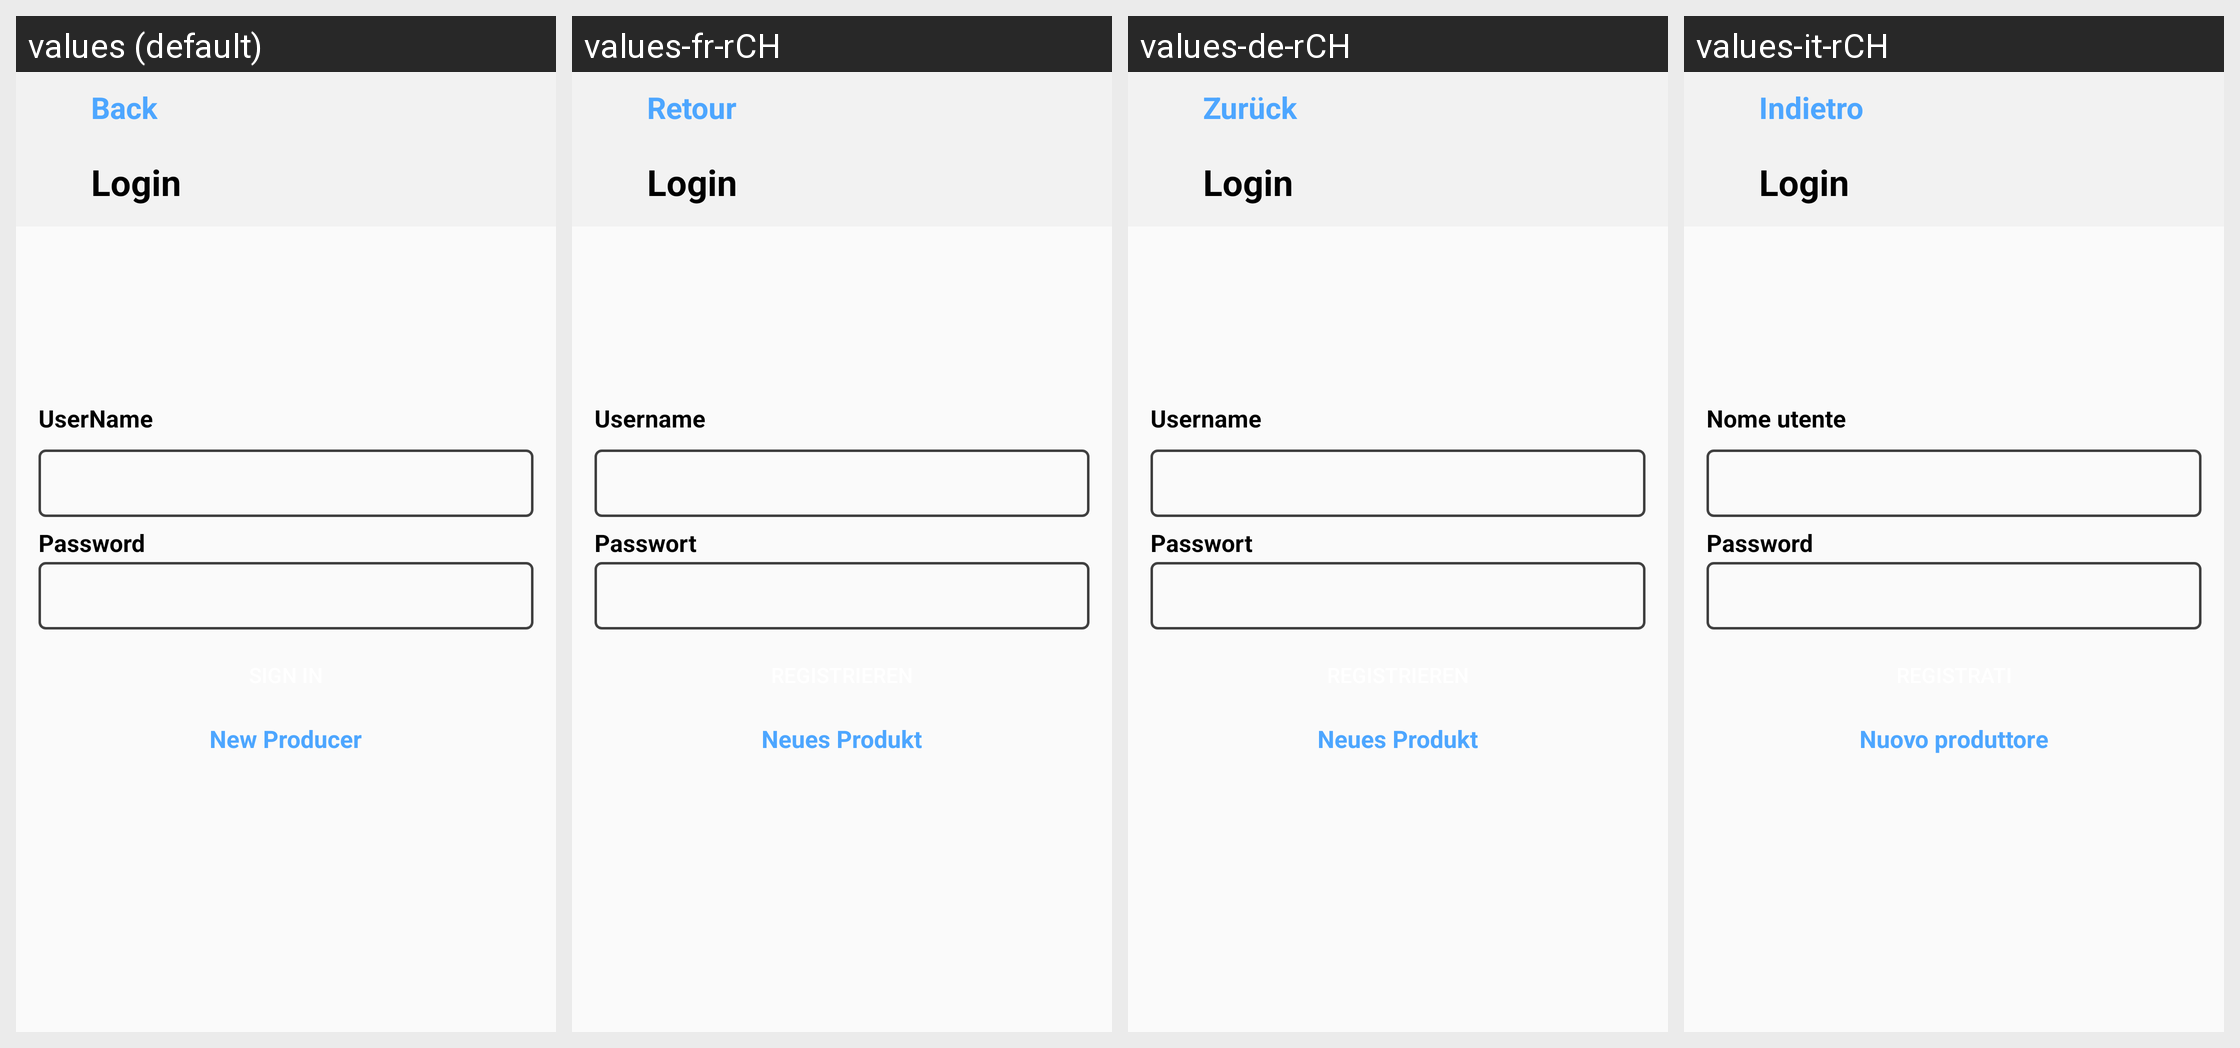

Locale-by-locale string values for the Android screen shown in this grid:
Android screen res/layout/fragment_producer_login.xml rendered under 4 locales, left to right: values (default), values-fr-rCH, values-de-rCH, values-it-rCH. Device: Nexus 5 (rendered at 1080×1920; each locale shown at half size, 540×960, under a caption strip naming it); theme AppTheme.
Other locales in the repository, not shown: values-pt-rPT.
Strings drawn on this screen, with the default value and each locale's value (text and hints the layout hard-codes, and strings that could not be matched under every locale, appear in the picture but are not listed):

back
  values: Back
  values-fr-rCH: Retour
  values-de-rCH: Zurück
  values-it-rCH: Indietro

user_name
  values: UserName
  values-fr-rCH: Username
  values-de-rCH: Username
  values-it-rCH: Nome utente

password
  values: Password
  values-fr-rCH: Passwort
  values-de-rCH: Passwort
  values-it-rCH: Password

new_producer
  values: New Producer
  values-fr-rCH: Neues Produkt
  values-de-rCH: Neues Produkt
  values-it-rCH: Nuovo produttore
